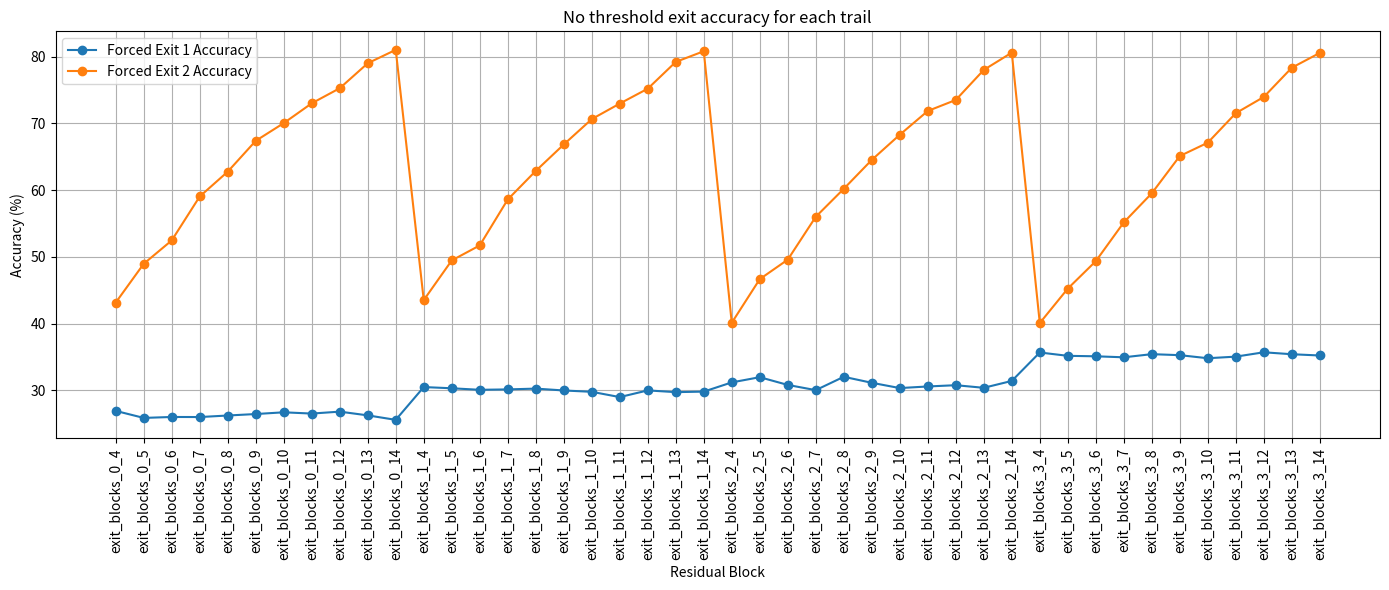

Python code for this plot:
import matplotlib.pyplot as plt
import pandas as pd

# Data manually extracted from the user's screenshot
data = {
    'Residual Block': [
        "exit_blocks_0_4", "exit_blocks_0_5", "exit_blocks_0_6", "exit_blocks_0_7", "exit_blocks_0_8",
        "exit_blocks_0_9", "exit_blocks_0_10", "exit_blocks_0_11", "exit_blocks_0_12", "exit_blocks_0_13", "exit_blocks_0_14",
        "exit_blocks_1_4", "exit_blocks_1_5", "exit_blocks_1_6", "exit_blocks_1_7", "exit_blocks_1_8",
        "exit_blocks_1_9", "exit_blocks_1_10", "exit_blocks_1_11", "exit_blocks_1_12", "exit_blocks_1_13", "exit_blocks_1_14",
        "exit_blocks_2_4", "exit_blocks_2_5", "exit_blocks_2_6", "exit_blocks_2_7", "exit_blocks_2_8",
        "exit_blocks_2_9", "exit_blocks_2_10", "exit_blocks_2_11", "exit_blocks_2_12", "exit_blocks_2_13", "exit_blocks_2_14",
        "exit_blocks_3_4", "exit_blocks_3_5", "exit_blocks_3_6", "exit_blocks_3_7", "exit_blocks_3_8",
        "exit_blocks_3_9", "exit_blocks_3_10", "exit_blocks_3_11", "exit_blocks_3_12", "exit_blocks_3_13", "exit_blocks_3_14"
    ],
    'ForcedExit1': [
        26.93, 25.88, 26.02, 26.01, 26.24, 26.46, 26.72, 26.53, 26.82, 26.26, 25.59,
        30.50, 30.32, 30.09, 30.15, 30.27, 29.99, 29.79, 29.00, 30.00, 29.74, 29.82,
        31.20, 31.98, 30.82, 30.04, 32.04, 31.14, 30.35, 30.59, 30.78, 30.39, 31.42,
        35.68, 35.18, 35.11, 34.96, 35.43, 35.28, 34.82, 35.06, 35.71, 35.42, 35.23
    ],
    'ForcedExit2': [
        43.16, 48.97, 52.47, 59.05, 62.77, 67.39, 70.04, 73.01, 75.27, 79.01, 81.02,
        43.53, 49.47, 51.72, 58.60, 62.88, 66.84, 70.64, 72.97, 75.20, 79.21, 80.81,
        40.13, 46.67, 49.59, 56.01, 60.20, 64.53, 68.30, 71.86, 73.51, 78.01, 80.60,
        40.09, 45.25, 49.36, 55.17, 59.53, 65.11, 67.11, 71.53, 73.96, 78.34, 80.56
    ]
}

df = pd.DataFrame(data)

plt.figure(figsize=(14, 6))
plt.plot(df['Residual Block'], df['ForcedExit1'], marker='o', label='Forced Exit 1 Accuracy')
plt.plot(df['Residual Block'], df['ForcedExit2'], marker='o', label='Forced Exit 2 Accuracy')
plt.xticks(rotation=90)
plt.xlabel('Residual Block')
plt.ylabel('Accuracy (%)')
plt.title('No threshold exit accuracy for each trail')
plt.grid(True)
plt.legend()
plt.tight_layout()
plt.show()
